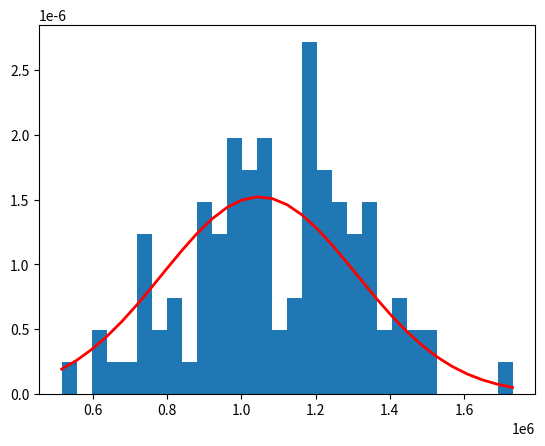

This figure's Python source:
import numpy as np

KB = 1024
AVG_SIZE_BYTES = 1024*KB
STDDEV_BYTES =  256*KB
mu, sigma = AVG_SIZE_BYTES, STDDEV_BYTES

s = np.random.normal(AVG_SIZE_BYTES, STDDEV_BYTES, 100)

print(f"min IO size: {min(s)/1024} KB")

import matplotlib.pyplot as plt
count, bins, ignored = plt.hist(s, 30, density=True)
plt.plot(bins, 1/(sigma * np.sqrt(2 * np.pi)) *
               np.exp( - (bins - mu)**2 / (2 * sigma**2) ),
         linewidth=2, color='r')

plt.savefig("normal.pdf")